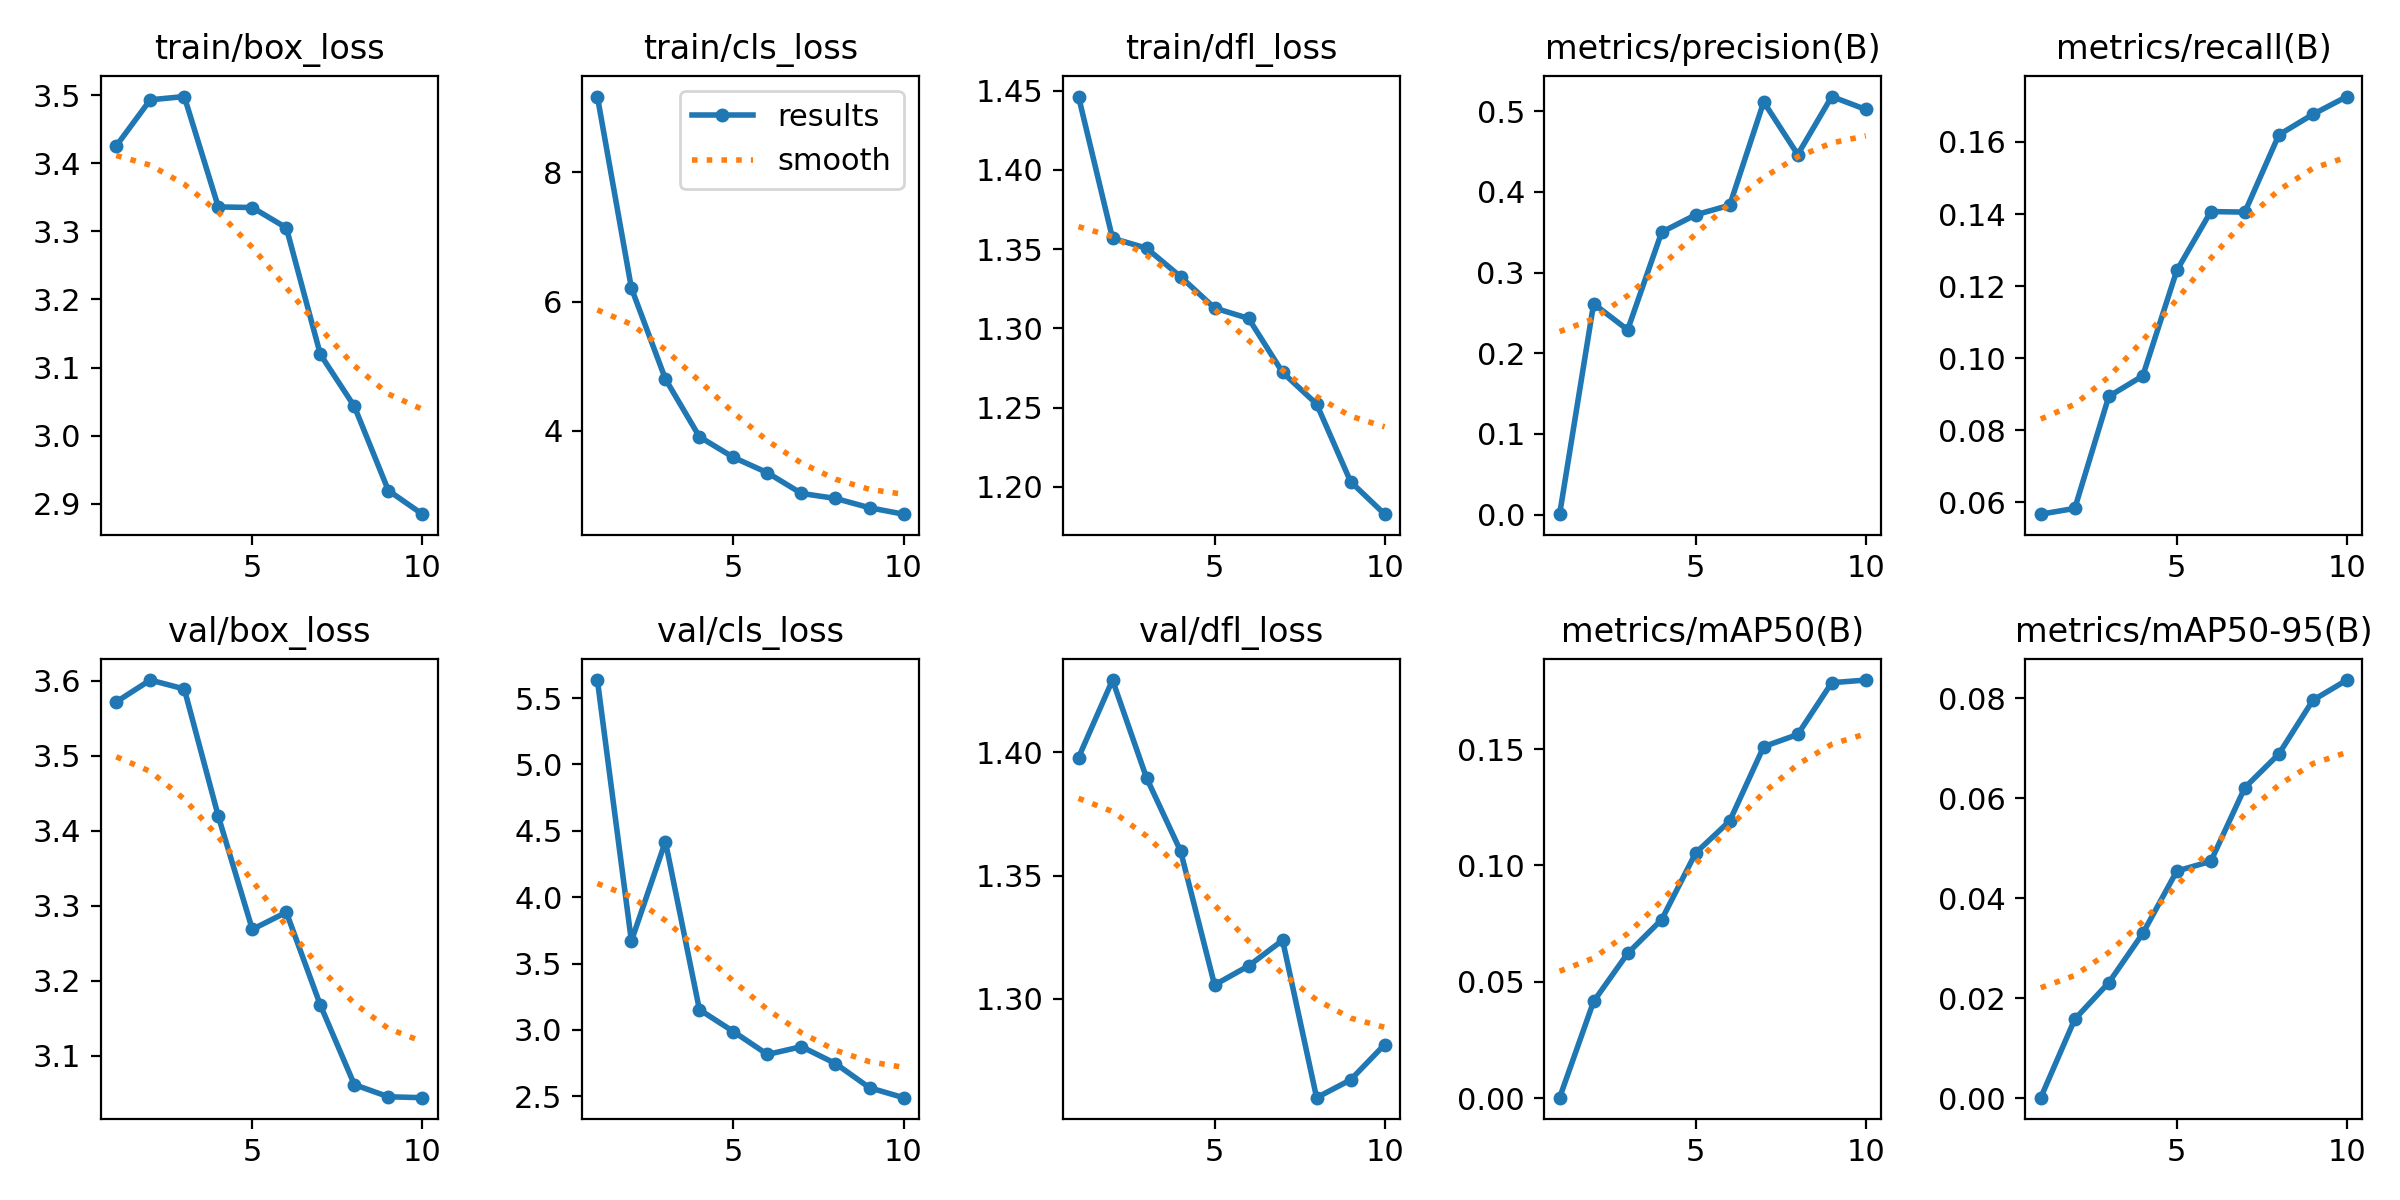

Source data for this figure (header and first rows):
epoch, time, train/box_loss, train/cls_loss, train/dfl_loss, metrics/precision(B), metrics/recall(B), metrics/mAP50(B), metrics/mAP50-95(B), val/box_loss, val/cls_loss, val/dfl_loss, lr/pg0, lr/pg1, lr/pg2
1, 55.22, 3.425, 9.17, 1.446, 0.00041, 0.05665, 0.00023, 9e-05, 3.572, 5.636, 1.398, 0.0006579, 0.0006579, 0.0006579
2, 102.3, 3.493, 6.21, 1.357, 0.2613, 0.05825, 0.04159, 0.01579, 3.601, 3.67, 1.429, 0.001193, 0.001193, 0.001193
3, 148.1, 3.498, 4.803, 1.351, 0.229, 0.08935, 0.0622, 0.0231, 3.589, 4.42, 1.39, 0.001597, 0.001597, 0.001597
4, 195.4, 3.336, 3.911, 1.333, 0.3501, 0.09506, 0.07673, 0.03296, 3.42, 3.153, 1.36, 0.001406, 0.001406, 0.001406
5, 241.6, 3.335, 3.591, 1.313, 0.3716, 0.1243, 0.1054, 0.04543, 3.269, 2.987, 1.306, 0.001208, 0.001208, 0.001208
6, 287.1, 3.305, 3.354, 1.306, 0.3834, 0.1407, 0.1191, 0.04738, 3.291, 2.815, 1.313, 0.00101, 0.00101, 0.00101
7, 332.7, 3.119, 3.035, 1.272, 0.5115, 0.1405, 0.151, 0.06212, 3.168, 2.874, 1.324, 0.000812, 0.000812, 0.000812
8, 379.2, 3.043, 2.957, 1.252, 0.4462, 0.162, 0.1562, 0.06885, 3.062, 2.747, 1.26, 0.000614, 0.000614, 0.000614
9, 425.7, 2.92, 2.814, 1.203, 0.5182, 0.1677, 0.1785, 0.0796, 3.046, 2.564, 1.267, 0.000416, 0.000416, 0.000416
10, 472.8, 2.885, 2.714, 1.183, 0.5022, 0.1726, 0.1796, 0.08364, 3.044, 2.489, 1.282, 0.000218, 0.000218, 0.000218
